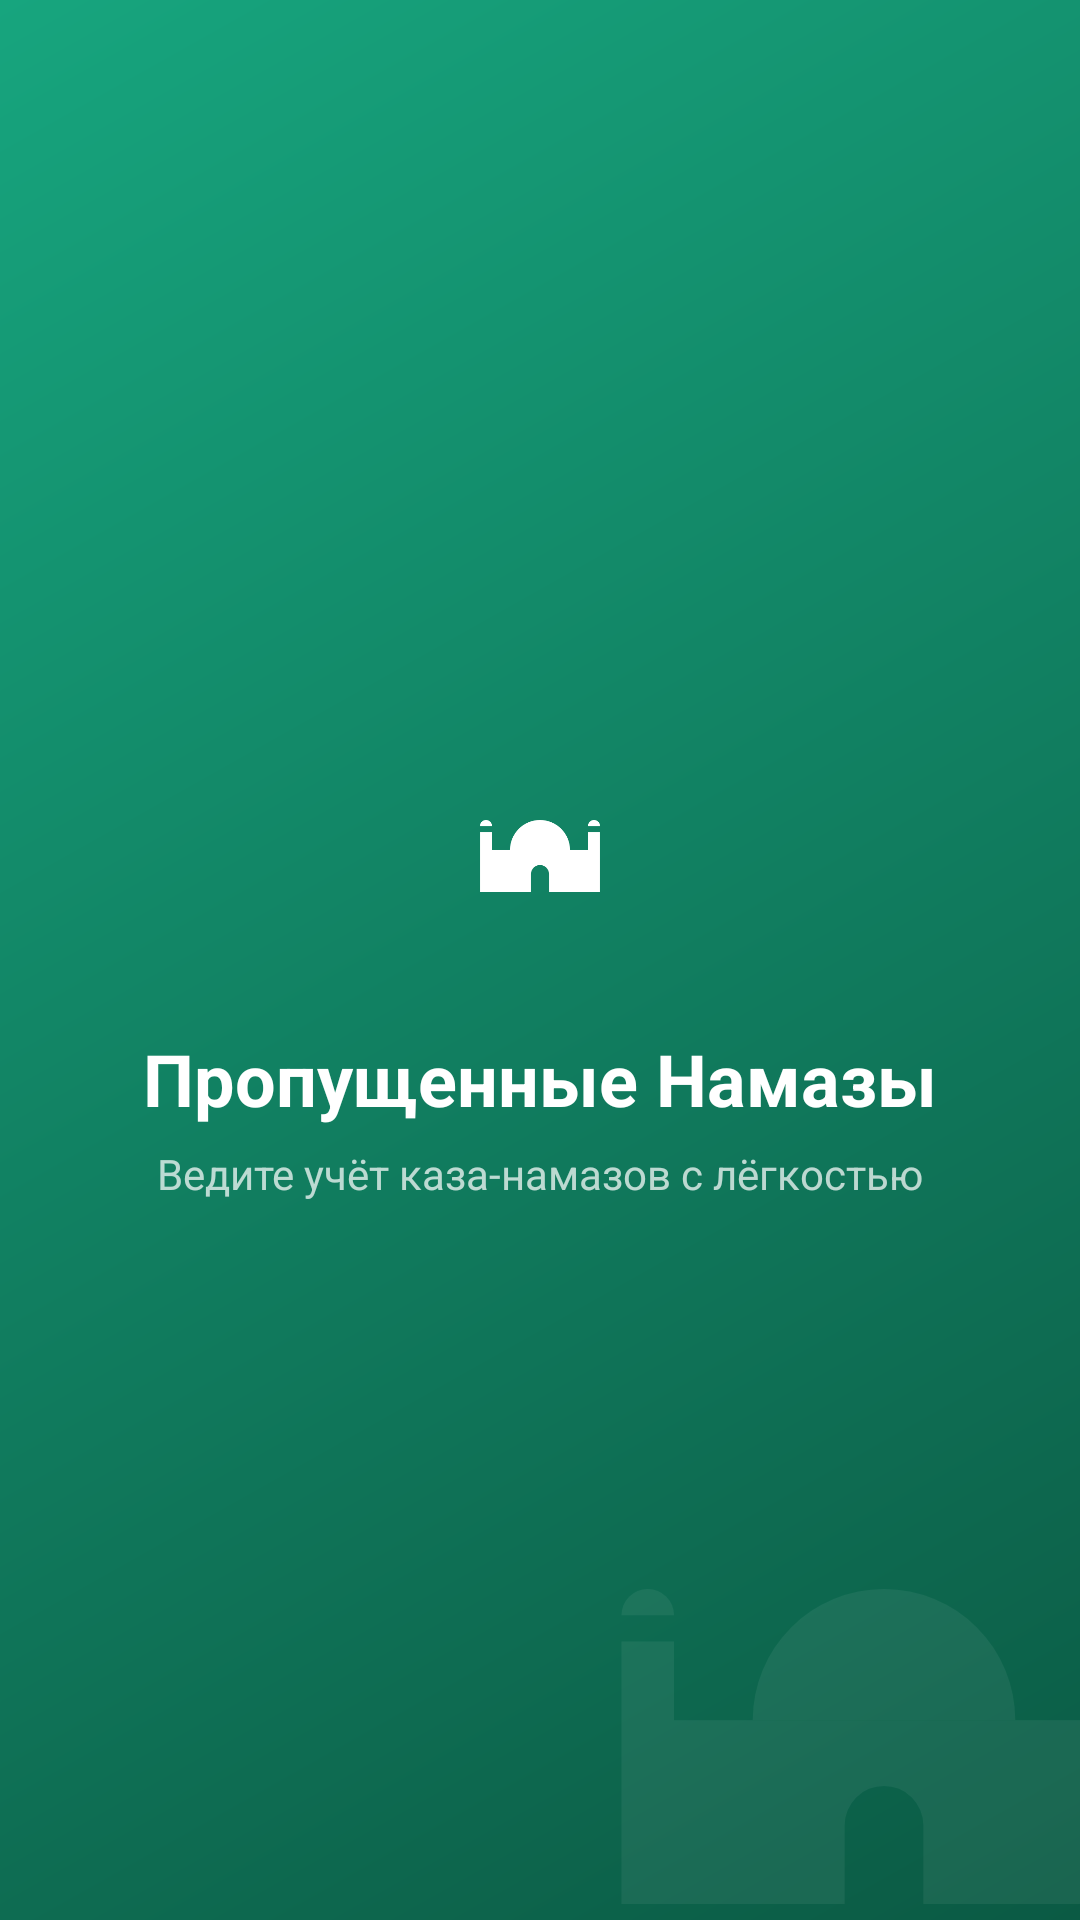

Produce the Android XML layout that renders to this screen, including the resource entries it uses.
<!-- AndroidManifest.xml: activity theme Theme.KazaNamaz.Splash -->
<!-- res/layout/activity_splash.xml -->
<?xml version="1.0" encoding="utf-8"?>
<FrameLayout xmlns:android="http://schemas.android.com/apk/res/android"
    xmlns:app="http://schemas.android.com/apk/res-auto"
    android:layout_width="match_parent"
    android:layout_height="match_parent"
    android:background="@drawable/bg_splash">

    
    <ImageView
        android:layout_width="210dp"
        android:layout_height="210dp"
        android:layout_gravity="bottom|end"
        android:layout_marginBottom="-30dp"
        android:layout_marginEnd="-40dp"
        android:alpha="0.06"
        android:importantForAccessibility="no"
        android:src="@drawable/ic_mosque"
        app:tint="@color/header_text" />

    <LinearLayout
        android:id="@+id/splashContent"
        android:layout_width="wrap_content"
        android:layout_height="wrap_content"
        android:layout_gravity="center"
        android:gravity="center"
        android:orientation="vertical">

        <FrameLayout
            android:layout_width="84dp"
            android:layout_height="84dp"
            android:background="@drawable/bg_logo_circle">

            <ImageView
                android:layout_width="48dp"
                android:layout_height="48dp"
                android:layout_gravity="center"
                android:contentDescription="@string/logo"
                android:src="@drawable/ic_mosque"
                app:tint="@color/header_text" />
        </FrameLayout>

        <TextView
            android:layout_width="wrap_content"
            android:layout_height="wrap_content"
            android:layout_marginTop="20dp"
            android:text="@string/app_name"
            android:textColor="@color/header_text"
            android:textSize="24sp"
            android:textStyle="bold" />

        <TextView
            android:layout_width="wrap_content"
            android:layout_height="wrap_content"
            android:layout_marginTop="6dp"
            android:text="@string/splash_tagline"
            android:textColor="@color/header_subtitle"
            android:textSize="14sp" />
    </LinearLayout>
</FrameLayout>
<!-- resources referenced by this layout -->
<resources>
  <color name="header_subtitle">#B8FFFFFF</color>
  <color name="header_text">#FFFFFF</color>
  <!-- drawable bg_splash (drawable) -->
  <?xml version="1.0" encoding="utf-8"?>
  <shape xmlns:android="http://schemas.android.com/apk/res/android"
      android:shape="rectangle">
      <gradient
          android:angle="315"
          android:startColor="@color/header_grad_start"
          android:endColor="@color/header_grad_end"
          android:type="linear" />
  </shape>
  <!-- drawable ic_mosque (drawable) -->
  <?xml version="1.0" encoding="utf-8"?>
  <vector xmlns:android="http://schemas.android.com/apk/res/android"
      android:width="96dp"
      android:height="96dp"
      android:viewportWidth="96"
      android:viewportHeight="96">
      
      <path
          android:fillColor="#FFFFFFFF"
          android:pathData="M8,36 A4,4 0 0 1 16,36 Z" />
      <path
          android:fillColor="#FFFFFFFF"
          android:pathData="M80,36 A4,4 0 0 1 88,36 Z" />
      
      <path
          android:fillColor="#FFFFFFFF"
          android:pathData="M28,52 A20,20 0 0 1 68,52 Z" />
      
      <path
          android:fillColor="#FFFFFFFF"
          android:pathData="M8,40 H16 V80 H8 Z" />
      <path
          android:fillColor="#FFFFFFFF"
          android:pathData="M80,40 H88 V80 H80 Z" />
      
      <path
          android:fillColor="#FFFFFFFF"
          android:fillType="evenOdd"
          android:pathData="M16,52 H80 V80 H16 Z M42,68 A6,6 0 0 1 54,68 V80 H42 Z" />
  </vector>
  <string name="app_name">Пропущенные Намазы</string>
  <string name="logo">Логотип</string>
  <string name="splash_tagline">Ведите учёт каза-намазов с лёгкостью</string>
  <style name="Theme.KazaNamaz.Splash" parent="Theme.KazaNamaz">
          <item name="android:windowBackground">@drawable/bg_splash</item>
          <item name="android:statusBarColor">@color/header_grad_end</item>
          <item name="android:windowLightStatusBar">false</item>
          <item name="android:windowLightNavigationBar">false</item>
      </style>
  <color name="header_grad_start">#17A57E</color>
  <color name="header_grad_end">#0B5A44</color>
  <style name="Theme.KazaNamaz" parent="Theme.KazaNamaz.Base">
          <item name="android:windowLightStatusBar">false</item>
          <item name="android:windowLightNavigationBar">true</item>
      </style>
  <color name="primary">#0E7A5F</color>
  <color name="primary_dark">#0A5C48</color>
  <color name="text_on_primary">#FFFFFF</color>
  <color name="accent_gold">#C9A24B</color>
  <color name="text_primary">#14202B</color>
  <color name="surface">#FFFFFF</color>
  <color name="surface_alt">#EDF1F4</color>
  <color name="text_secondary">#5B6B78</color>
  <color name="bg">#F4F6F8</color>
  <style name="ThemeOverlay.KazaNamaz.Alert" parent="ThemeOverlay.MaterialComponents.MaterialAlertDialog">
          <item name="colorPrimary">@color/primary</item>
          <item name="colorOnPrimary">@color/text_on_primary</item>
      </style>
  <style name="ThemeOverlay.KazaNamaz.BottomSheet" parent="ThemeOverlay.MaterialComponents.BottomSheetDialog">
          <item name="bottomSheetStyle">@style/Widget.KazaNamaz.BottomSheet</item>
      </style>
  <style name="Widget.KazaNamaz.BottomSheet" parent="Widget.MaterialComponents.BottomSheet.Modal">
          <item name="backgroundTint">@color/surface</item>
          <item name="shapeAppearanceOverlay">@style/ShapeAppearance.KazaNamaz.BottomSheet</item>
      </style>
  <style name="ShapeAppearance.KazaNamaz.BottomSheet" parent="">
          <item name="cornerFamily">rounded</item>
          <item name="cornerSizeTopLeft">26dp</item>
          <item name="cornerSizeTopRight">26dp</item>
      </style>
</resources>
